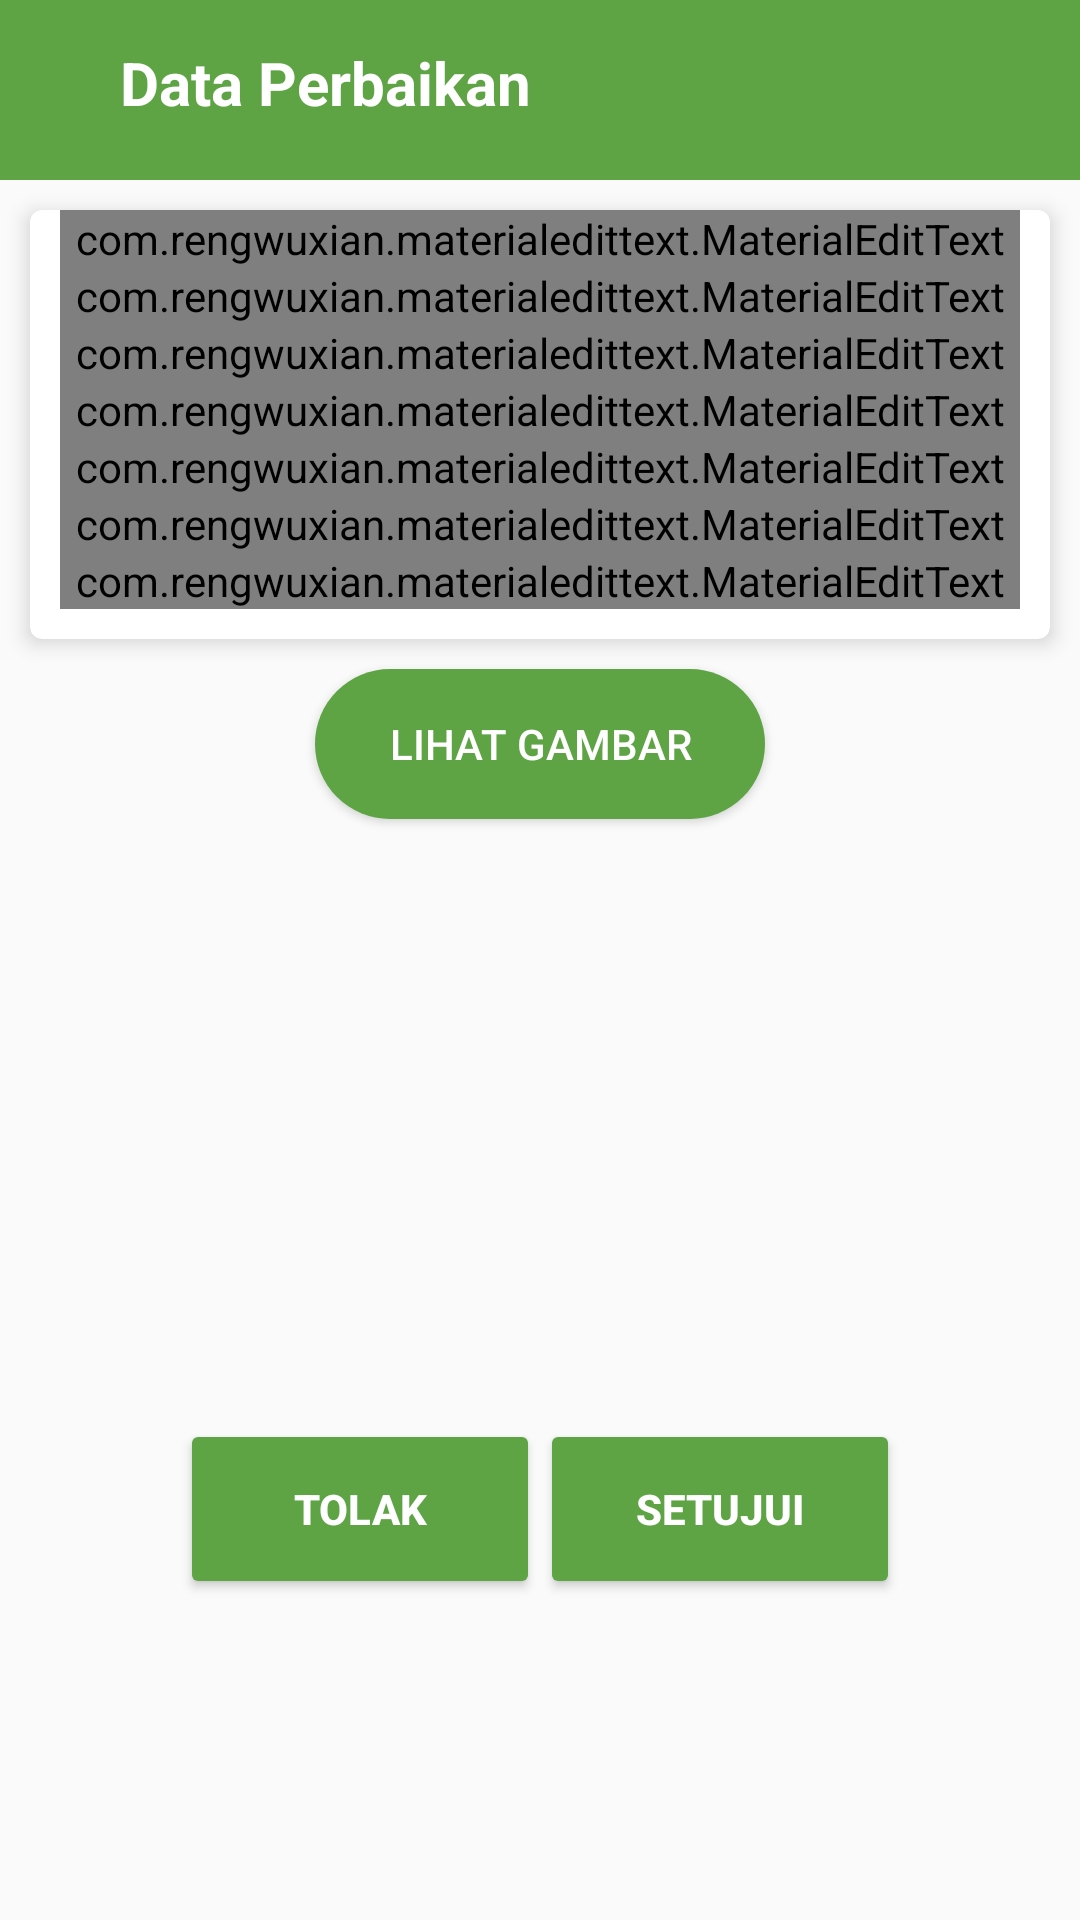

Reconstruct the res/layout file that produces this screen, plus the resources it refers to.
<!-- AndroidManifest.xml: application theme AppTheme -->
<!-- res/layout/activity_adm_detail_perbaikan.xml -->
<?xml version="1.0" encoding="utf-8"?>
<RelativeLayout xmlns:android="http://schemas.android.com/apk/res/android"
    xmlns:app="http://schemas.android.com/apk/res-auto"
    xmlns:tools="http://schemas.android.com/tools"
    android:layout_width="match_parent"
    android:layout_height="match_parent"
    tools:context=".Admin.Perbaikan.AdmDetailPerbaikan">

    <RelativeLayout
        android:layout_width="match_parent"
        android:layout_height="60dp"
        android:background="@color/colorPrimary"
        android:id="@+id/toolbar">

        <LinearLayout
            android:layout_width="wrap_content"
            android:layout_height="wrap_content"
            android:orientation="horizontal"
            android:layout_centerVertical="true"
            android:layout_alignParentLeft="true">

            <ImageView
                android:layout_width="30dp"
                android:layout_height="32dp"
                android:layout_marginLeft="5dp"
                android:src="@drawable/ic_left"
                android:id="@+id/back"/>

            <TextView
                android:layout_width="wrap_content"
                android:layout_height="wrap_content"
                android:text="Data Perbaikan"
                android:layout_marginLeft="5dp"
                android:textColor="@android:color/white"
                android:textSize="20sp"
                android:textStyle="bold"/>

        </LinearLayout>

    </RelativeLayout>

    <ScrollView
        android:layout_width="match_parent"
        android:layout_height="match_parent"
        android:layout_below="@+id/toolbar">

        <RelativeLayout
            android:layout_width="match_parent"
            android:layout_height="match_parent">

            <androidx.cardview.widget.CardView
                android:layout_width="match_parent"
                android:layout_height="wrap_content"
                app:cardCornerRadius="4dp"
                app:cardElevation="4dp"
                android:id="@+id/card_dtl_1"
                android:layout_margin="10dp">

                <LinearLayout
                    android:layout_width="match_parent"
                    android:layout_height="wrap_content"
                    android:orientation="vertical"
                    android:layout_marginBottom="10dp">

                    <com.rengwuxian.materialedittext.MaterialEditText
                        android:layout_width="match_parent"
                        android:layout_height="wrap_content"
                        app:met_floatingLabel="normal"
                        android:hint="No Pengajuan"
                        android:id="@+id/no_pengajuan"
                        android:layout_marginLeft="10dp"
                        android:enabled="false"
                        android:layout_marginRight="10dp"/>

                    <com.rengwuxian.materialedittext.MaterialEditText
                        android:layout_width="match_parent"
                        android:layout_height="wrap_content"
                        app:met_floatingLabel="normal"
                        android:hint="Nama Pemohon"
                        android:id="@+id/nama_pemohon"
                        android:layout_marginLeft="10dp"
                        android:enabled="false"
                        android:layout_marginRight="10dp"/>

                    <com.rengwuxian.materialedittext.MaterialEditText
                        android:layout_width="match_parent"
                        android:layout_height="wrap_content"
                        app:met_floatingLabel="normal"
                        android:hint="Jenis"
                        android:id="@+id/jenis_perbaikan"
                        android:layout_marginLeft="10dp"
                        android:enabled="false"
                        android:layout_marginRight="10dp"/>

                    <com.rengwuxian.materialedittext.MaterialEditText
                        android:layout_width="match_parent"
                        android:layout_height="wrap_content"
                        app:met_floatingLabel="normal"
                        android:hint="Di Perbaiki"
                        android:id="@+id/item_perbaikan"
                        android:layout_marginLeft="10dp"
                        android:enabled="false"
                        android:layout_marginRight="10dp"/>

                    <com.rengwuxian.materialedittext.MaterialEditText
                        android:layout_width="match_parent"
                        android:layout_height="wrap_content"
                        app:met_floatingLabel="normal"
                        android:hint="Tanggal"
                        android:id="@+id/tgl_pengajuan"
                        android:layout_marginLeft="10dp"
                        android:enabled="false"
                        android:layout_marginRight="10dp"/>

                    <com.rengwuxian.materialedittext.MaterialEditText
                        android:layout_width="match_parent"
                        android:layout_height="wrap_content"
                        app:met_floatingLabel="normal"
                        android:hint="Estimasi Harga"
                        android:id="@+id/estimasi_harga"
                        android:layout_marginLeft="10dp"
                        android:enabled="false"
                        android:layout_marginRight="10dp"/>

                    <com.rengwuxian.materialedittext.MaterialEditText
                        android:layout_width="match_parent"
                        android:layout_height="wrap_content"
                        app:met_floatingLabel="normal"
                        android:hint="Gambar"
                        android:id="@+id/no_gambar"
                        android:layout_marginLeft="10dp"
                        android:enabled="false"
                        android:layout_marginRight="10dp"/>

                </LinearLayout>

            </androidx.cardview.widget.CardView>

            <Button
                android:layout_width="150dp"
                android:layout_height="50dp"
                android:layout_below="@+id/card_dtl_1"
                android:id="@+id/btn_show"
                android:text="Lihat Gambar"
                android:textColor="@android:color/white"
                android:background="@drawable/circle_primary"
                android:layout_centerHorizontal="true"/>

            <ImageView
                android:layout_width="match_parent"
                android:layout_height="170dp"
                android:layout_marginLeft="30dp"
                android:layout_marginRight="30dp"
                android:layout_below="@+id/btn_show"
                android:layout_marginTop="10dp"
                android:layout_centerHorizontal="true"
                android:id="@+id/gambar"/>

            <ProgressBar
                android:layout_width="150dp"
                android:layout_height="70dp"
                android:layout_below="@+id/btn_show"
                android:layout_marginTop="20sp"
                android:layout_centerHorizontal="true"
                android:id="@+id/progress"
                android:backgroundTint="@color/colorPrimary"
                android:visibility="gone"/>

            <TextView
                android:id="@+id/txt_keterangan"
                android:layout_width="wrap_content"
                android:layout_height="wrap_content"
                android:text=""
                android:visibility="gone" />

            <LinearLayout
                android:layout_width="match_parent"
                android:layout_height="wrap_content"
                android:layout_below="@+id/gambar"
                android:orientation="horizontal"
                android:layout_marginTop="20dp"
                android:gravity="center_horizontal">

                <Button
                    android:layout_width="120dp"
                    android:layout_height="60dp"
                    android:backgroundTint="@color/colorPrimary"
                    android:id="@+id/btn_tolak"
                    android:text="Tolak"
                    android:textColor="@android:color/white"
                    android:textStyle="bold"/>

                <Button
                    android:layout_width="120dp"
                    android:layout_height="60dp"
                    android:backgroundTint="@color/colorPrimary"
                    android:id="@+id/btn_terima"
                    android:text="Setujui"
                    android:textColor="@android:color/white"
                    android:textStyle="bold"/>

            </LinearLayout>

        </RelativeLayout>

    </ScrollView>

</RelativeLayout>
<!-- resources referenced by this layout -->
<resources>
  <color name="colorPrimary">#5ea445</color>
  <!-- drawable circle_primary (drawable-v24) -->
  <?xml version="1.0" encoding="utf-8"?>
  <shape xmlns:android="http://schemas.android.com/apk/res/android">
  
      <corners
          android:bottomLeftRadius="30dp"
          android:bottomRightRadius="30dp"
          android:radius="40dp"
          android:topLeftRadius="30dp"
          android:topRightRadius="30dp"/>
      <size
          android:height="55dp"
          android:width="150dp"/>
  
      <solid
          android:color="@color/colorPrimary" />
  
  </shape>
  <style name="AppTheme" parent="Theme.AppCompat.Light.DarkActionBar">
          
          <item name="colorPrimary">@color/colorPrimary</item>
          <item name="colorPrimaryDark">@color/colorPrimaryDark</item>
          <item name="colorAccent">@color/colorAccent</item>
      </style>
  <color name="colorPrimaryDark">#569041</color>
  <color name="colorAccent">#985a25</color>
</resources>
